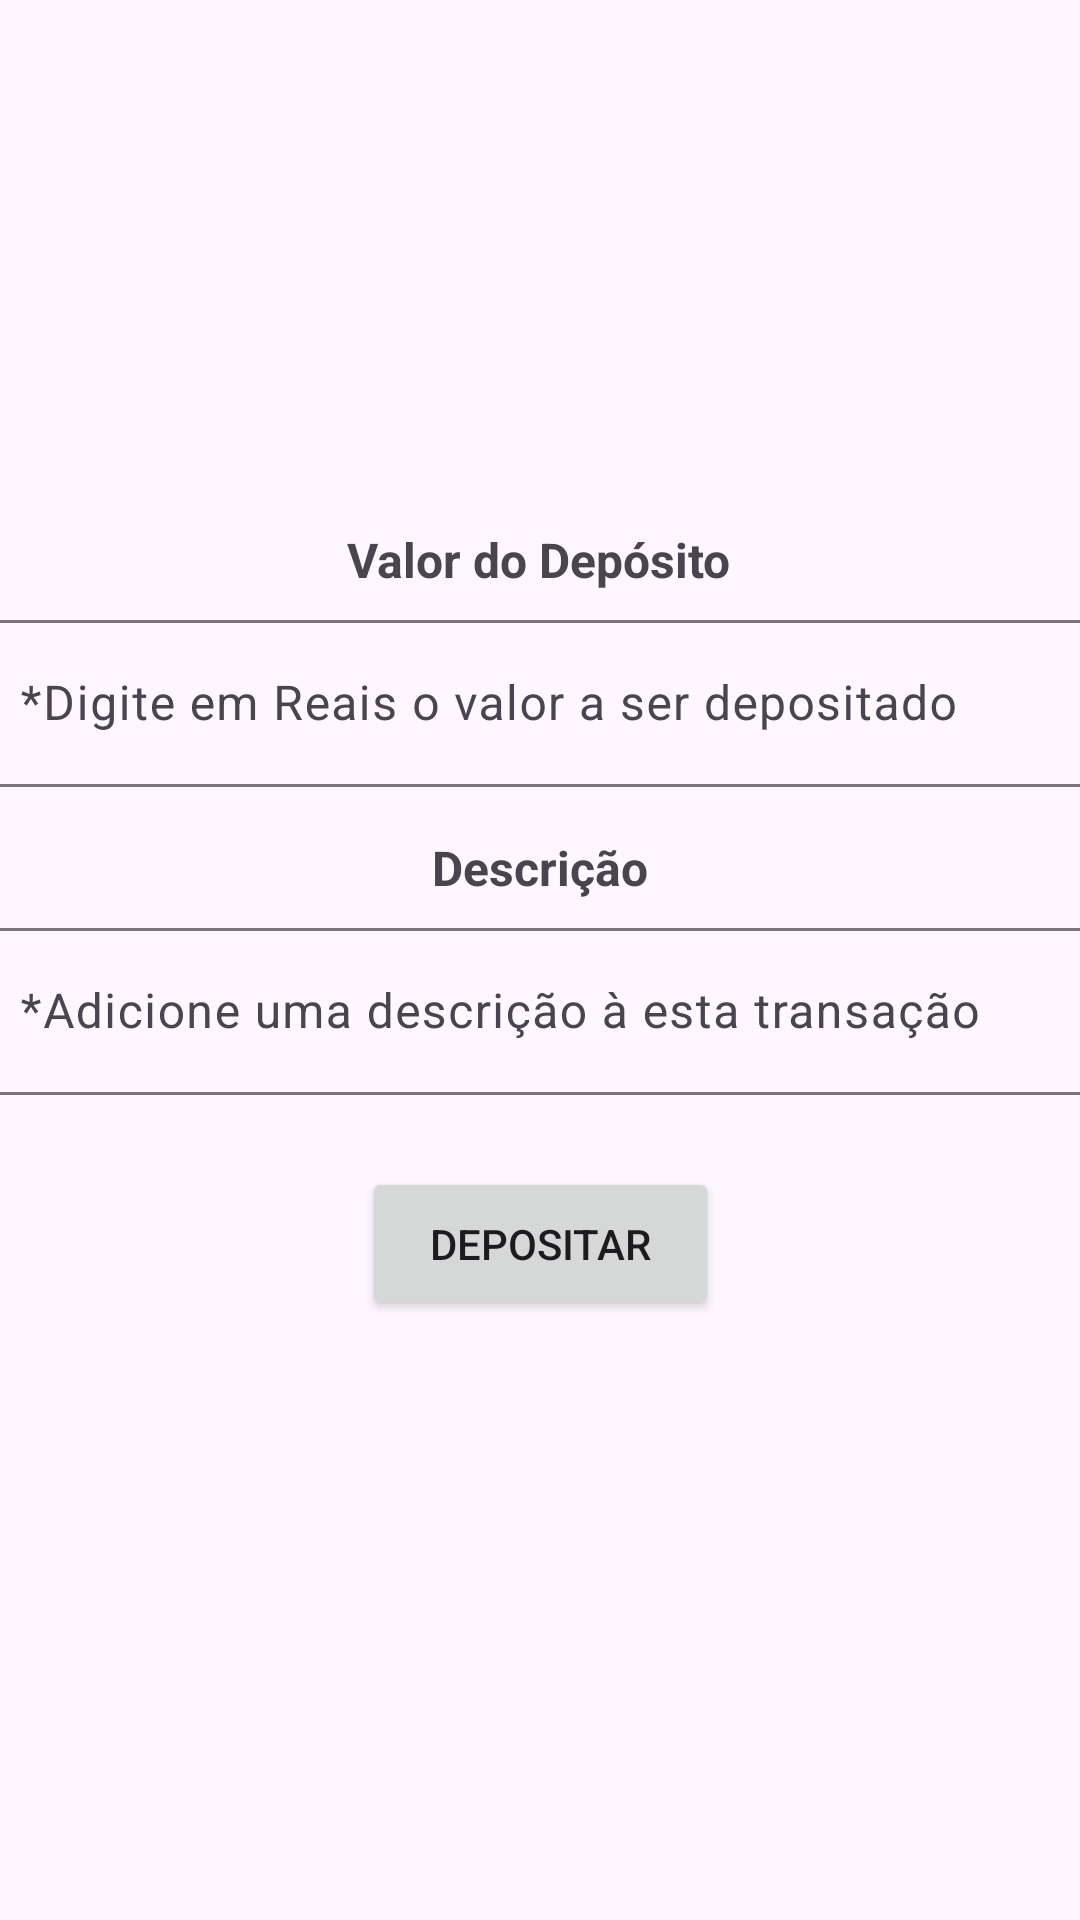

Here is an Android app screen rendered from its layout file. Give the layout XML and the strings, colors and styles it references.
<!-- AndroidManifest.xml: application theme Theme.BasicDigitalBank -->
<!-- res/layout/fragment_depositar.xml -->
<?xml version="1.0" encoding="utf-8"?>
<androidx.constraintlayout.widget.ConstraintLayout xmlns:android="http://schemas.android.com/apk/res/android"
    xmlns:app="http://schemas.android.com/apk/res-auto"
    xmlns:tools="http://schemas.android.com/tools"
    android:id="@+id/frameLayout4"
    android:layout_width="match_parent"
    android:layout_height="match_parent"
    tools:context=".transacaoTelas.DepositarFragment" >

    <com.google.android.material.textfield.TextInputLayout
        android:id="@+id/textInputLayout"
        android:layout_width="381dp"
        android:layout_height="65dp"
        android:layout_marginTop="4dp"
        app:layout_constraintEnd_toEndOf="parent"
        app:layout_constraintHorizontal_bias="0.466"
        app:layout_constraintStart_toStartOf="parent"
        app:layout_constraintTop_toBottomOf="@+id/textView2">

        <com.google.android.material.textfield.TextInputEditText
            android:id="@+id/txtEditValorDep"
            android:layout_width="match_parent"
            android:layout_height="wrap_content"
            android:hint="*Digite em Reais o valor a ser depositado" />
    </com.google.android.material.textfield.TextInputLayout>

    <com.google.android.material.textfield.TextInputLayout
        android:id="@+id/textInputLayout2"
        android:layout_width="381dp"
        android:layout_height="65dp"
        android:layout_marginTop="4dp"
        app:layout_constraintEnd_toEndOf="parent"
        app:layout_constraintHorizontal_bias="0.466"
        app:layout_constraintStart_toStartOf="parent"
        app:layout_constraintTop_toBottomOf="@+id/textView3">

        <com.google.android.material.textfield.TextInputEditText
            android:id="@+id/txtEditDescricao"
            android:layout_width="match_parent"
            android:layout_height="wrap_content"
            android:hint="*Adicione uma descrição à esta transação" />
    </com.google.android.material.textfield.TextInputLayout>

    <TextView
        android:id="@+id/textView2"
        android:layout_width="wrap_content"
        android:layout_height="wrap_content"
        android:layout_marginBottom="440dp"
        android:text="Valor do Depósito"
        android:textSize="16sp"
        android:textStyle="bold"
        app:layout_constraintBottom_toBottomOf="parent"
        app:layout_constraintEnd_toEndOf="parent"
        app:layout_constraintHorizontal_bias="0.498"
        app:layout_constraintStart_toStartOf="parent"
        app:layout_constraintTop_toTopOf="@+id/guideline6" />

    <TextView
        android:id="@+id/textView3"
        android:layout_width="wrap_content"
        android:layout_height="wrap_content"
        android:layout_marginTop="12dp"
        android:text="Descrição"
        android:textSize="16sp"
        android:textStyle="bold"
        app:layout_constraintEnd_toEndOf="parent"
        app:layout_constraintStart_toStartOf="parent"
        app:layout_constraintTop_toBottomOf="@+id/textInputLayout" />

    <Button
        android:id="@+id/btnDepositar2"
        android:layout_width="119dp"
        android:layout_height="51dp"
        android:layout_marginTop="20dp"
        android:text="Depositar"
        app:layout_constraintEnd_toEndOf="parent"
        app:layout_constraintStart_toStartOf="parent"
        app:layout_constraintTop_toBottomOf="@+id/textInputLayout2" />

    <androidx.constraintlayout.widget.Guideline
        android:id="@+id/guideline6"
        android:layout_width="wrap_content"
        android:layout_height="wrap_content"
        android:orientation="horizontal"
        app:layout_constraintGuide_begin="173dp" />
</androidx.constraintlayout.widget.ConstraintLayout>
<!-- resources referenced by this layout -->
<resources>
  <style name="Theme.BasicDigitalBank" parent="Base.Theme.BasicDigitalBank" />
  <style name="Base.Theme.BasicDigitalBank" parent="Theme.Material3.DayNight.NoActionBar">
          
          
      </style>
</resources>
